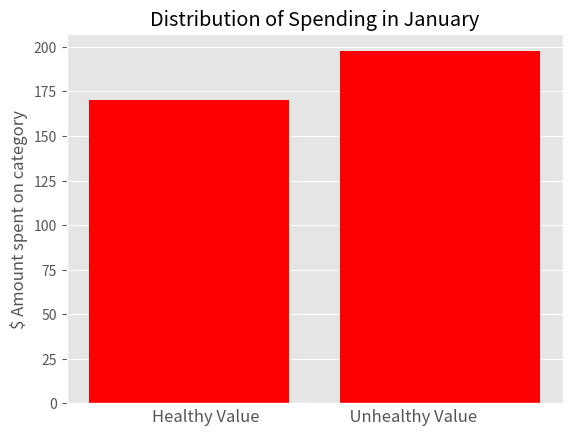

Write the Python code that produced this figure.
import matplotlib as mpl
import matplotlib.pyplot as plt
import numpy as np
import scipy as sci
import pandas as pd
plt.style.use('ggplot')

x=(1,2)
y=(170.02,197.47)
plt.title("Distribution of Spending in January")
plt.bar(x,y,color='red')
plt.xticks([])
plt.ylabel("$ Amount spent on category")
plt.xlabel("Healthy Value                        Unhealthy Value")
plt.show()
